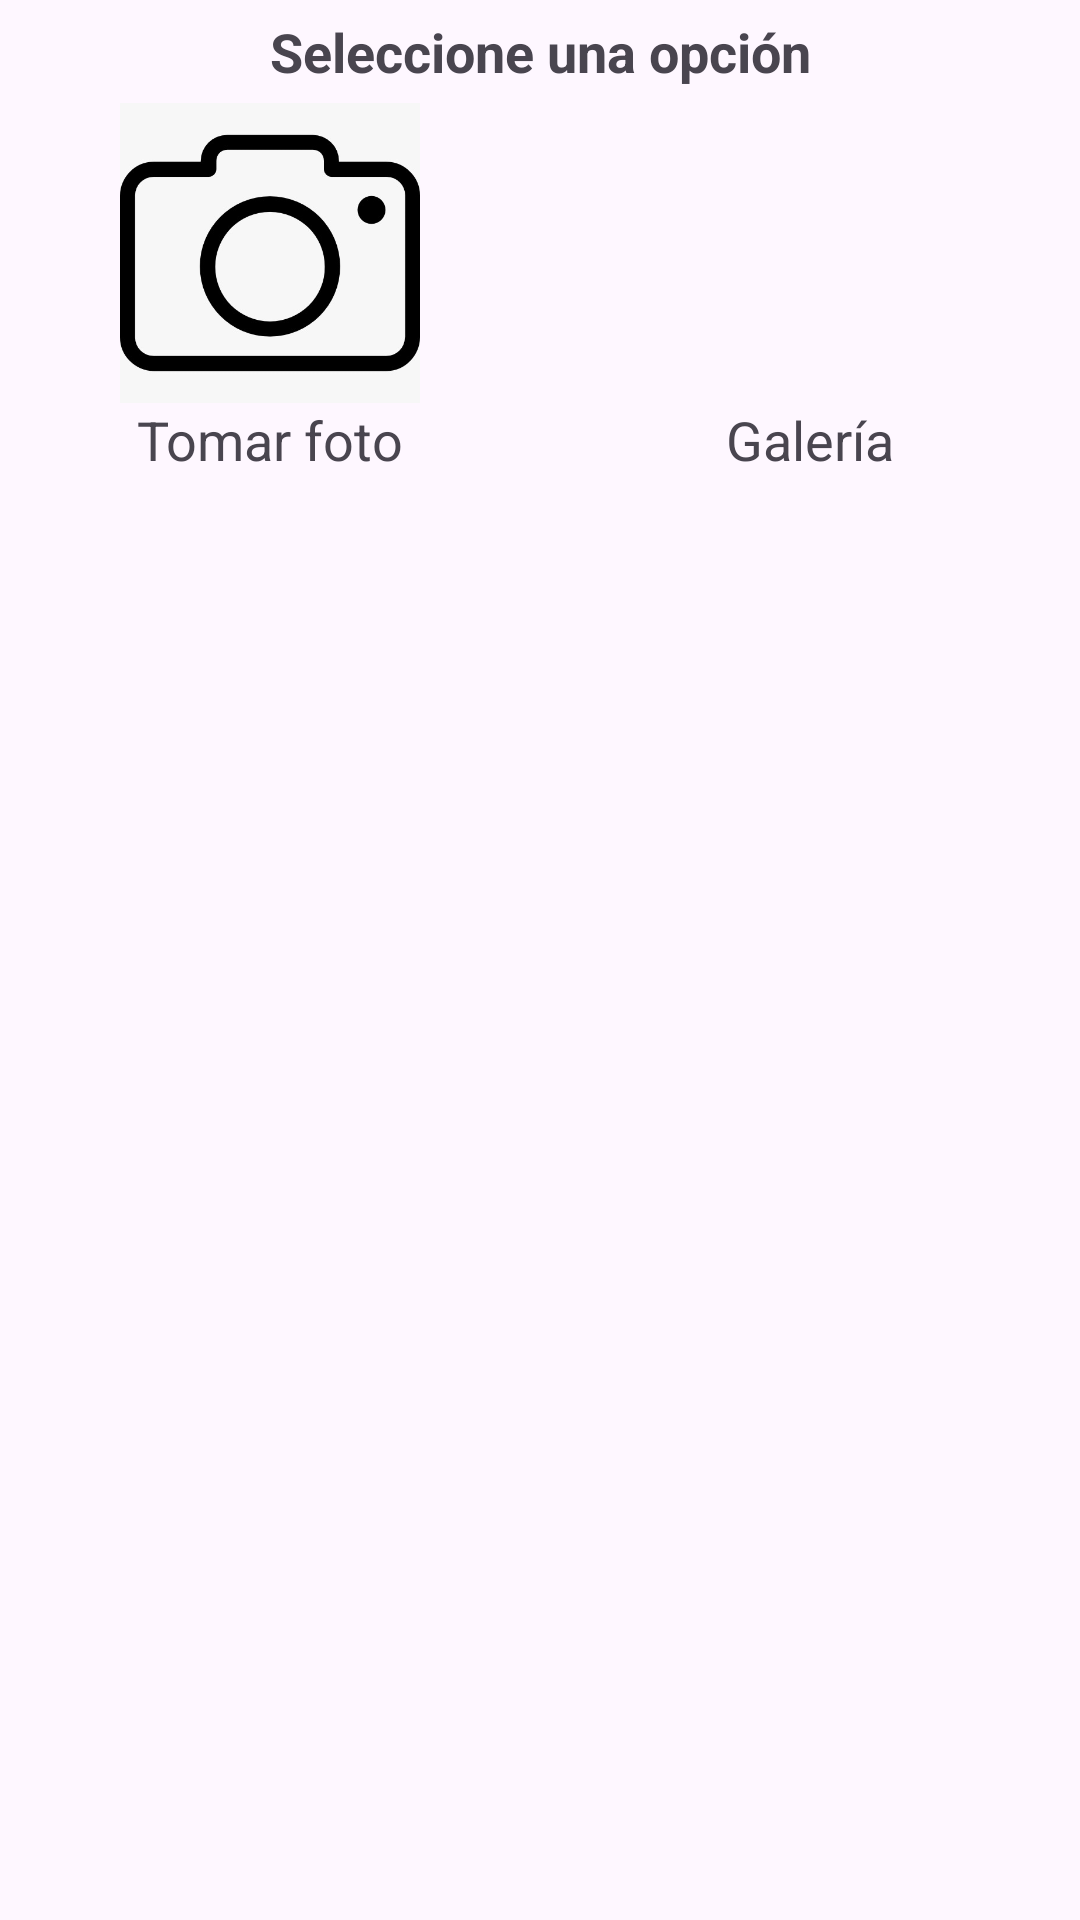

The Android layout XML behind this screen, and the referenced resources:
<!-- AndroidManifest.xml: application theme Theme.G07Occasio -->
<!-- res/layout/dialogo_seleccionarimagen.xml -->
<?xml version="1.0" encoding="utf-8"?>
<LinearLayout xmlns:android="http://schemas.android.com/apk/res/android"
    xmlns:tools="http://schemas.android.com/tools"
    android:layout_width="match_parent"
    android:layout_height="wrap_content"
    android:orientation="vertical"
    >

    <TextView
        android:id="@+id/textView"
        android:layout_width="match_parent"
        android:layout_height="wrap_content"
        android:text="Seleccione una opción"
        android:gravity="center"
        android:layout_margin="5dp"
        android:textStyle="bold"
        android:textSize="18dp"/>

    <LinearLayout
        android:layout_width="match_parent"
        android:layout_height="wrap_content"
        android:orientation="horizontal">

        <LinearLayout
            android:layout_width="wrap_content"
            android:layout_height="wrap_content"
            android:orientation="vertical"
            android:layout_weight="1"
            android:gravity="center"
            >
            <ImageView
                android:id="@+id/tvFoto"
                android:layout_width="100dp"
                android:layout_height="100dp"
                android:src="@drawable/camara"
                />
            <TextView
                android:layout_width="wrap_content"
                android:layout_height="wrap_content"
                android:text="Tomar foto"
                android:textSize="18dp"/>
        </LinearLayout>

        <LinearLayout
            android:layout_width="wrap_content"
            android:layout_height="wrap_content"
            android:orientation="vertical"
            android:layout_weight="1"
            android:gravity="center">
            <ImageView
                android:id="@+id/tvGaleria"
                android:layout_width="100dp"
                android:layout_height="100dp"
                android:src="@drawable/icono_imagen"
                />
            <TextView
                android:layout_width="wrap_content"
                android:layout_height="wrap_content"
                android:text="Galería"
                android:textSize="18dp"/>
        </LinearLayout>



    </LinearLayout>
</LinearLayout>
<!-- resources referenced by this layout -->
<resources>
  <!-- drawable camara: jpeg bitmap (drawable, 18871 bytes) -->
  <style name="Theme.G07Occasio" parent="Base.Theme.G07Occasio" />
  <style name="Base.Theme.G07Occasio" parent="Theme.Material3.DayNight.NoActionBar">
          
          
      </style>
</resources>
